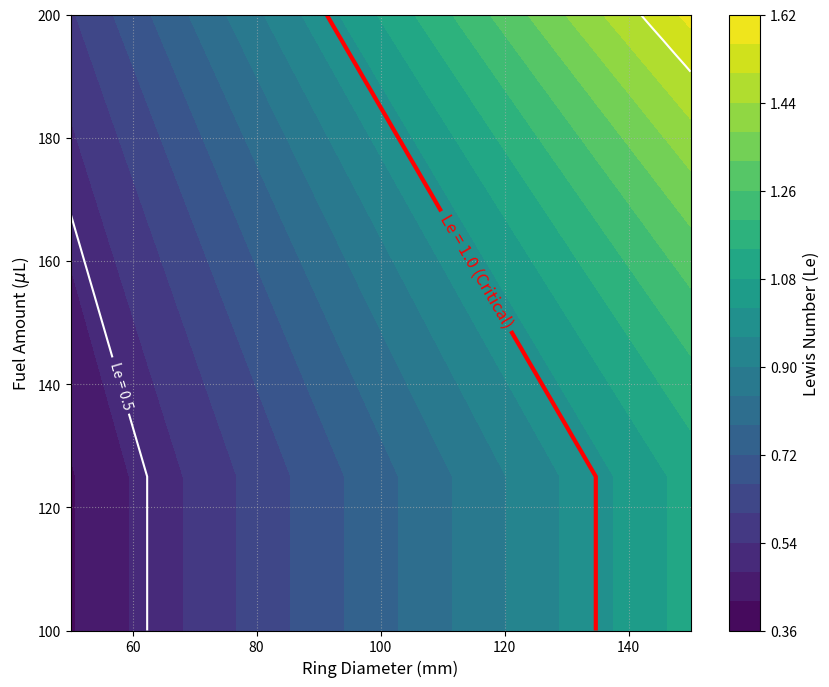

This chart was generated by the following Python code:
import numpy as np
import matplotlib.pyplot as plt
from matplotlib import cm

def calculate_lewis_number(lambda_val, rho, cp, Dm):
    """
    Calculates the Lewis number (Le) based on thermal and mass diffusivity.
    Args:
    lambda_val (float or array): Thermal conductivity (W/m·K)
    rho (float): Density (kg/m^3)
    cp (float): Specific heat capacity at constant pressure (J/kg·K)
    Dm (float or array): Mass diffusivity of the deficient reactant (m^2/s)
    Returns:
    float or array: The dimensionless Lewis number.
    """
    alpha_th = lambda_val / (rho * cp)
    lewis = alpha_th / Dm
    return lewis

# --- 1. Set Physical Parameters and Ranges ---
# Baseline physical properties (assumed constant)
baseline_rho = 1.2       # kg/m^3
baseline_cp = 1005       # J/kg·K

# Define parameter ranges for the new axes
diameter_range = np.linspace(50, 150, 100)  # in mm
fuel_range = np.linspace(100, 200, 25)     # in uL

# Create a 2D grid of the new parameters using meshgrid
Diameter_grid, Fuel_grid = np.meshgrid(diameter_range, fuel_range)

# --- 2. Map New Axes to Lewis Number Physics ---
# Assumption: Map diameter to thermal conductivity (lambda)
# Assuming a linear relationship for demonstration purposes
lambda_min = 0.015  # W/m·K
lambda_max = 0.040  # W/m·K
lambda_grid = np.interp(Diameter_grid, [50, 150], [lambda_min, lambda_max])

# Assumption: Map fuel amount to mass diffusivity (Dm)
# Assuming an inverse linear relationship
Dm_min = 1.5e-5  # m^2/s
Dm_max = 3.0e-5  # m^2/s
Dm_grid = np.interp(Fuel_grid, [125, 250], [Dm_max, Dm_min])

# --- 3. Calculate Lewis Number over the entire grid ---
Le_grid = calculate_lewis_number(lambda_grid, baseline_rho, baseline_cp, Dm_grid)

# --- 4. Plot the Lewis Number Phase Diagram ---
print("Generating 2D Contour Plot...")
plt.figure(figsize=(10, 8))

# Create a filled contour plot (the color map)
# Use the viridis colormap for a blue-green-yellow gradient
contour_filled = plt.contourf(Diameter_grid, Fuel_grid, Le_grid, levels=20, cmap=cm.viridis)

# Add a color bar to show the Lewis number scale
cbar = plt.colorbar(contour_filled)
cbar.set_label('Lewis Number (Le)', fontsize=12)

# Add contour lines for specific Le values
contour_lines = plt.contour(Diameter_grid, Fuel_grid, Le_grid, levels=[0.5, 1.5, 2.0], colors='white', linewidths=1.5)
plt.clabel(contour_lines, inline=True, fontsize=10, fmt='Le = %.1f')

# Highlight the Le=1 line, which is the critical boundary
contour_le1 = plt.contour(Diameter_grid, Fuel_grid, Le_grid, levels=[1.0], colors='red', linewidths=3)
plt.clabel(contour_le1, inline=True, fontsize=12, fmt='Le = %.1f (Critical)')

# Set titles and labels
plt.xlabel('Ring Diameter (mm)', fontsize=12)
plt.ylabel('Fuel Amount ($\mu$L)', fontsize=12)
plt.grid(True, linestyle=':', alpha=0.6)
plt.show()
